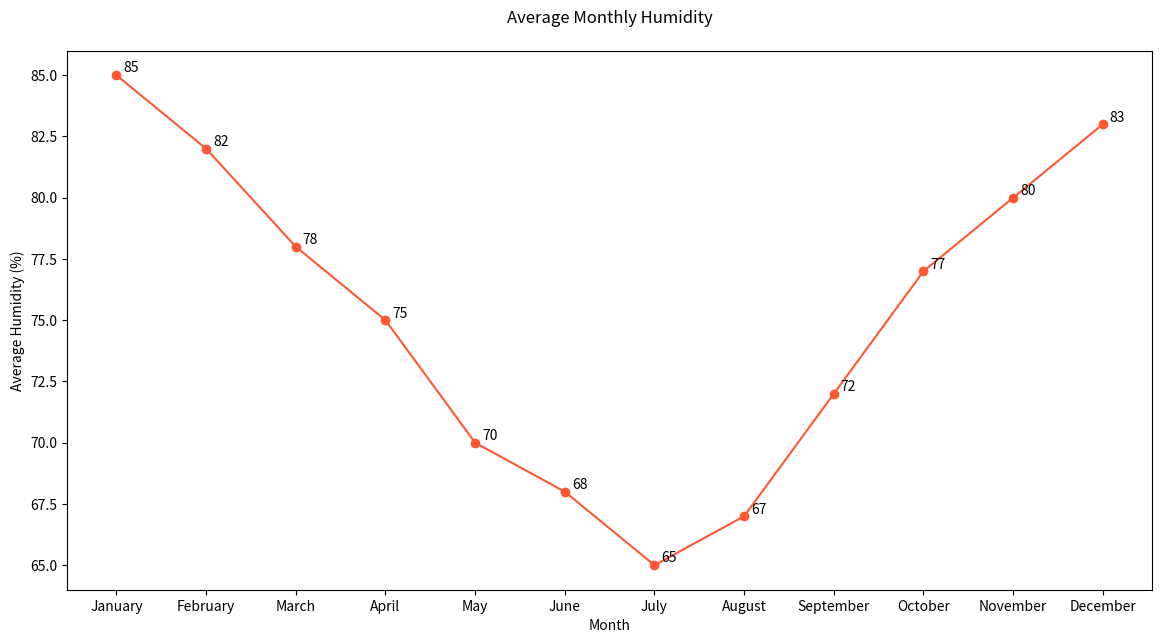

Python code for this plot:

import matplotlib.pyplot as plt

# Data for plotting
months = ['January', 'February', 'March', 'April', 'May', 'June', 'July', 'August', 'September', 'October', 'November', 'December']
average_humidity = [85, 82, 78, 75, 70, 68, 65, 67, 72, 77, 80, 83]

# Create a new figure with specific width and height
plt.figure(figsize=(14, 7))

# Plotting the line chart with a specific color scheme
plt.plot(months, average_humidity, marker='o', linestyle='-', color='#ff5733')  # Orange color

# Assign annotations/labels to specific data points to provide additional information
for i, hum in enumerate(average_humidity):
    plt.annotate(str(hum), xy=(months[i], hum), xytext=(5, 2), textcoords='offset points')

# Modify the chart title and labels
plt.title('Average Monthly Humidity', pad=20)
plt.xlabel('Month')
plt.ylabel('Average Humidity (%)')

# Show the plot
plt.show()
